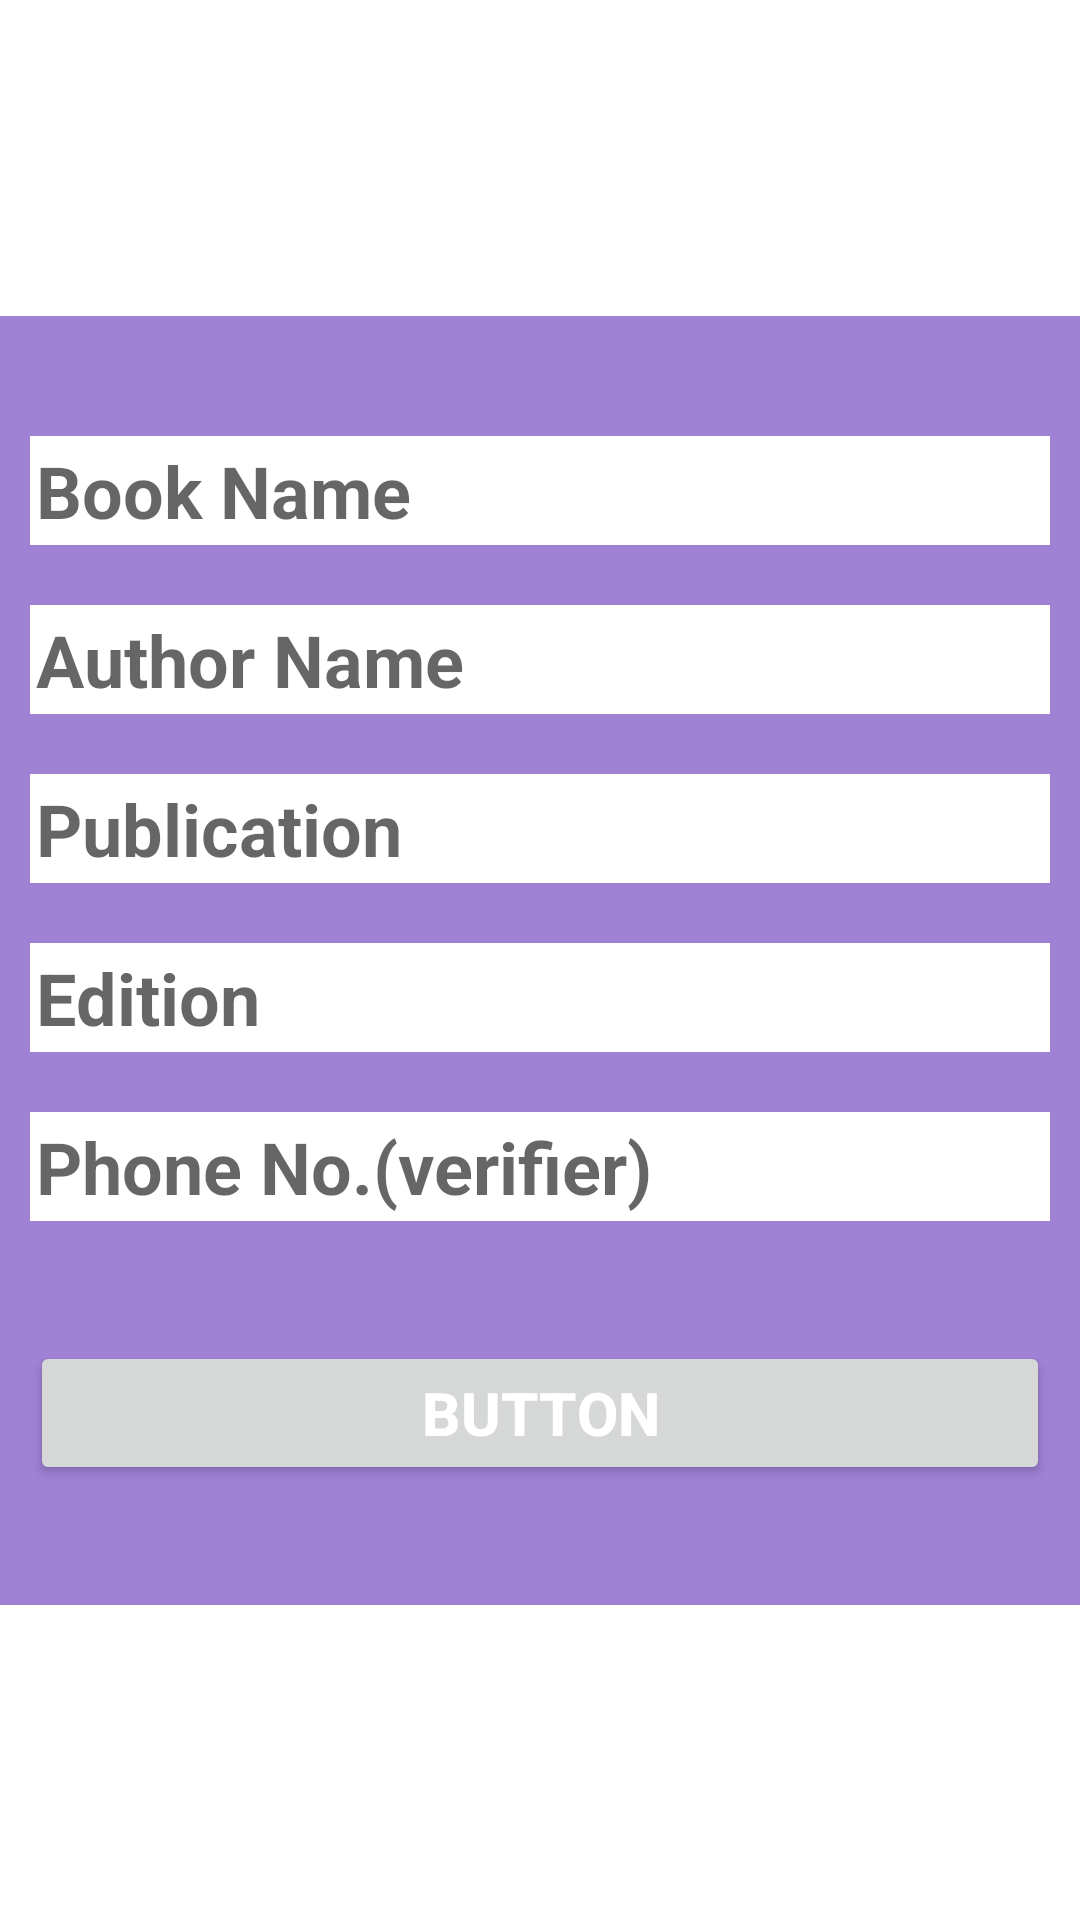

This screen was rendered from an Android layout file. Write that file and the resources it references.
<!-- AndroidManifest.xml: application theme Theme.MyBookStore -->
<!-- res/layout/activity_add__book.xml -->
<?xml version="1.0" encoding="utf-8"?>

<androidx.constraintlayout.widget.ConstraintLayout
    xmlns:android="http://schemas.android.com/apk/res/android"
    xmlns:app="http://schemas.android.com/apk/res-auto"
    xmlns:tools="http://schemas.android.com/tools"
    android:layout_width="match_parent"
    android:layout_height="match_parent"
    tools:context=".Add_Book">


    <LinearLayout
        android:id="@+id/slide"
        android:layout_width="match_parent"
        android:layout_height="wrap_content"
        android:layout_gravity="center"
        android:background="@color/white"
        android:backgroundTint="@color/green"
        android:orientation="vertical"

        app:layout_constraintBottom_toBottomOf="parent"
        app:layout_constraintEnd_toEndOf="parent"
        app:layout_constraintStart_toStartOf="parent"
        app:layout_constraintTop_toTopOf="parent">

        <EditText
            android:id="@+id/textView22"
            android:layout_width="match_parent"
            android:layout_height="wrap_content"
            android:layout_marginLeft="10dp"
            android:layout_marginTop="40dp"
            android:layout_marginRight="10dp"
            android:layout_marginBottom="20dp"
            android:background="@color/white"
            android:backgroundTint="@color/white"
            android:hint="Book Name"
            android:padding="2dp"
            android:textColor="@color/black"
            android:textSize="24dp"
            android:textStyle="bold" />

        <EditText
            android:id="@+id/textView23"
            android:layout_width="match_parent"
            android:layout_height="wrap_content"
            android:layout_marginLeft="10dp"
            android:layout_marginRight="10dp"
            android:layout_marginBottom="20dp"
            android:background="@color/white"
            android:backgroundTint="@color/white"
            android:hint="Author Name"
            android:padding="2dp"
            android:textColor="@color/black"
            android:textSize="24dp"
            android:textStyle="bold" />

        <EditText
            android:id="@+id/textView24"
            android:layout_width="match_parent"
            android:layout_height="wrap_content"
            android:layout_marginLeft="10dp"
            android:layout_marginRight="10dp"
            android:layout_marginBottom="20dp"
            android:background="@color/white"
            android:backgroundTint="@color/white"
            android:hint="Publication"
            android:padding="2dp"
            android:textColor="@color/black"
            android:textSize="24dp"
            android:textStyle="bold" />

        <EditText
            android:id="@+id/textView25"
            android:layout_width="match_parent"
            android:layout_height="wrap_content"
            android:layout_marginLeft="10dp"
            android:layout_marginRight="10dp"
            android:layout_marginBottom="20dp"
            android:background="@color/white"
            android:backgroundTint="@color/white"
            android:hint="Edition"
            android:padding="2dp"
            android:textColor="@color/black"
            android:textSize="24dp"
            android:textStyle="bold" />

        <EditText
            android:id="@+id/textView26"
            android:layout_width="match_parent"
            android:layout_height="wrap_content"
            android:layout_marginLeft="10dp"
            android:layout_marginRight="10dp"
            android:layout_marginBottom="20dp"
            android:background="@color/white"
            android:backgroundTint="@color/white"
            android:hint="Phone No.(verifier)"
            android:padding="2dp"
            android:textColor="@color/black"
            android:textSize="24dp"
            android:textStyle="bold" />


        <Button
            android:id="@+id/button4"
            android:layout_width="match_parent"
            android:layout_height="wrap_content"
            android:layout_marginLeft="10dp"
            android:layout_marginTop="20dp"
            android:layout_marginRight="10dp"
            android:layout_marginBottom="40dp"
            android:text="Button"
            android:textColor="@color/white"
            android:textSize="20dp"
            android:textStyle="bold" />
    </LinearLayout>

</androidx.constraintlayout.widget.ConstraintLayout>
<!-- resources referenced by this layout -->
<resources>
  <color name="black">#FF000000</color>
  <color name="green">#A082D5</color>
  <color name="white">#FFFFFFFF</color>
  <style name="Theme.MyBookStore" parent="Theme.MaterialComponents.DayNight.DarkActionBar">
          
          <item name="colorPrimary">@color/purple_500</item>
          <item name="colorPrimaryVariant">@color/purple_700</item>
          <item name="colorOnPrimary">@color/white</item>
          
          <item name="colorSecondary">@color/teal_200</item>
          <item name="colorSecondaryVariant">@color/teal_700</item>
          <item name="colorOnSecondary">@color/black</item>
          
          <item name="android:statusBarColor" tools:targetApi="l">?attr/colorPrimaryVariant</item>
          
      </style>
  <color name="purple_500">#FF6200EE</color>
  <color name="purple_700">#FF3700B3</color>
  <color name="teal_200">#FF03DAC5</color>
  <color name="teal_700">#FF018786</color>
</resources>
